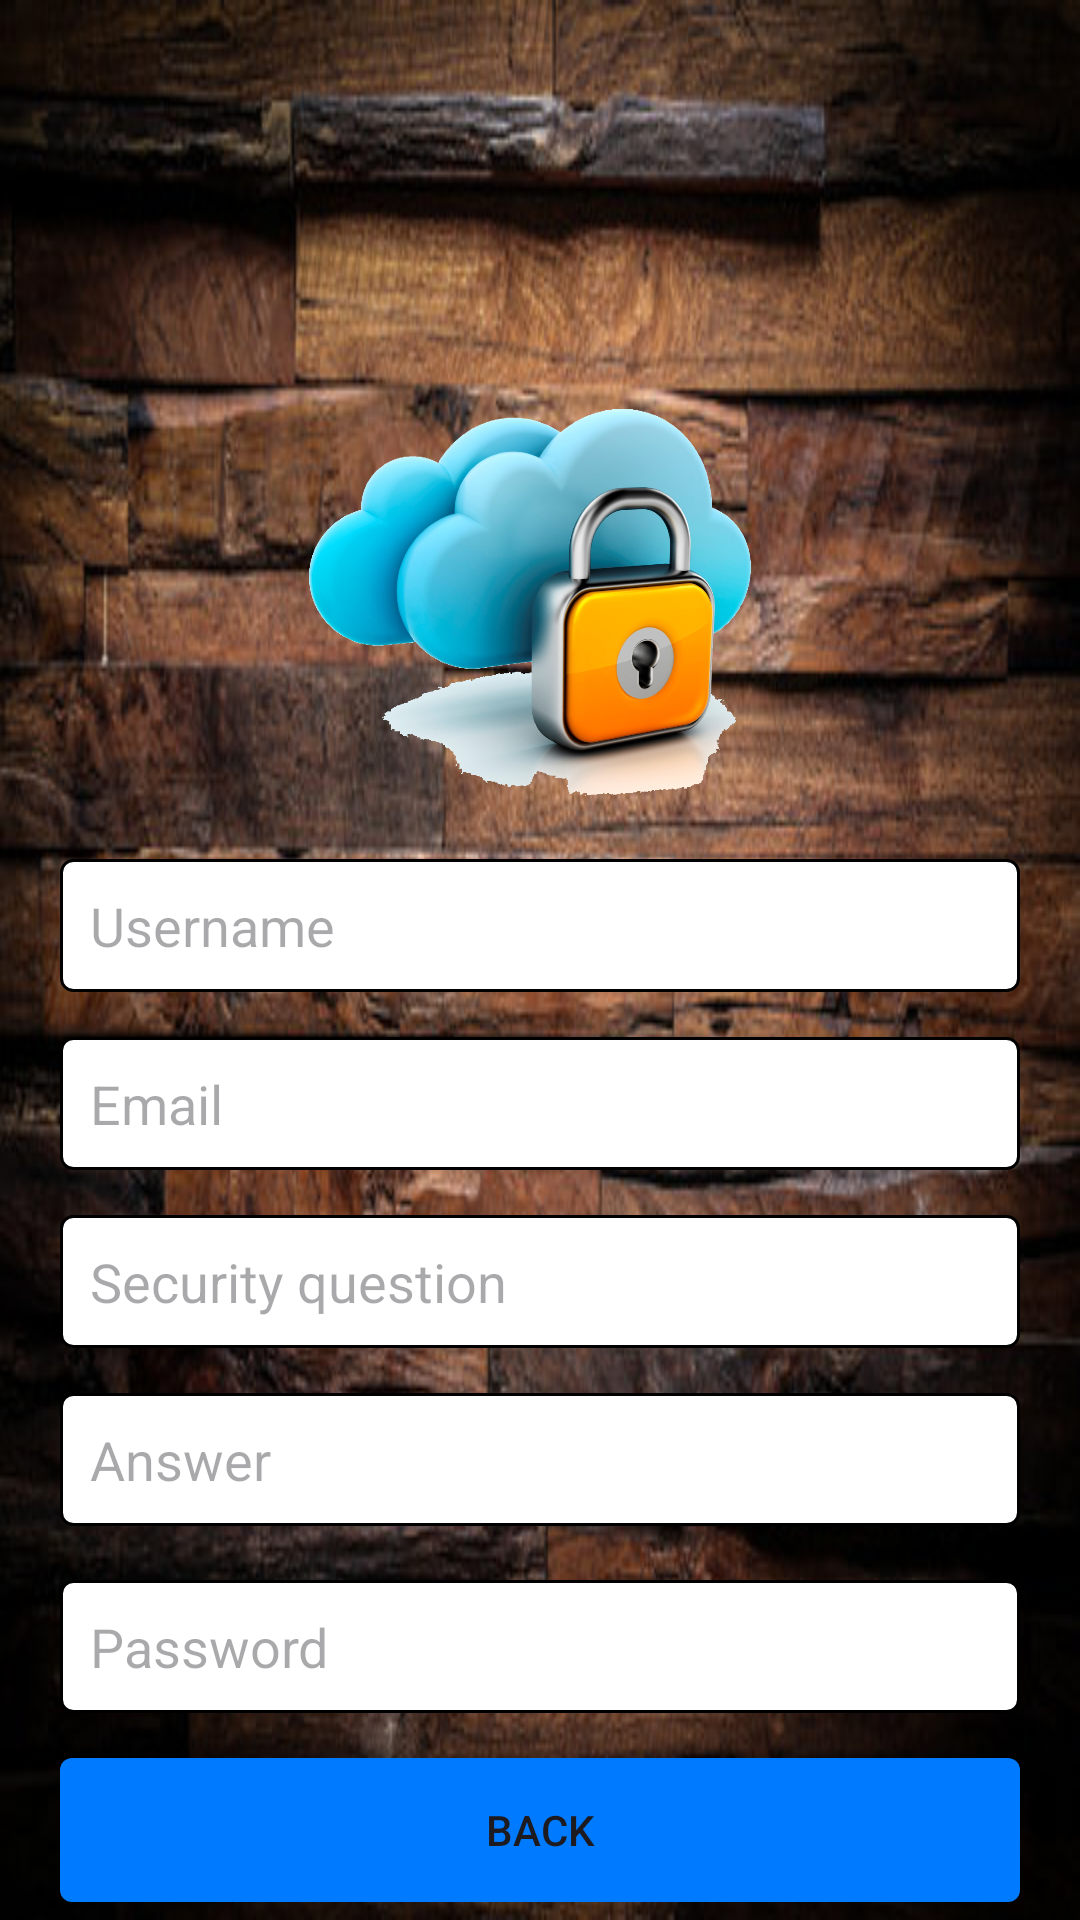

Android layout source for this screen:
<!-- AndroidManifest.xml: application theme Theme.TravelManagementSystem -->
<!-- res/layout/forgetpassword.xml -->
<?xml version="1.0" encoding="utf-8"?>
<RelativeLayout xmlns:android="http://schemas.android.com/apk/res/android"
    android:layout_width="match_parent"
    android:layout_height="match_parent"
    android:background="@drawable/img_6">

    <ImageView
        android:id="@+id/logo_image"
        android:layout_width="200dp"
        android:layout_height="200dp"
        android:layout_centerHorizontal="true"
        android:layout_marginTop="100dp"
        android:src="@drawable/img_9" />

    <EditText
        android:id="@+id/usernameEditText"
        android:layout_width="match_parent"
        android:layout_height="wrap_content"
        android:layout_below="@id/logo_image"
        android:layout_marginStart="20dp"
        android:layout_marginTop="-14dp"
        android:layout_marginEnd="20dp"
        android:background="@drawable/edit_text_bg"
        android:hint="Username"
        android:padding="10dp" />

    <EditText
        android:id="@+id/emailEditText"
        android:layout_width="match_parent"
        android:layout_height="wrap_content"
        android:hint="Email"
        android:layout_marginStart="20dp"
        android:layout_marginEnd="20dp"
        android:layout_below="@id/usernameEditText"
        android:layout_marginTop="15dp"
        android:padding="10dp"
        android:background="@drawable/edit_text_bg" />



    <EditText
        android:id="@+id/SecurityEditText"
        android:layout_width="match_parent"
        android:layout_height="wrap_content"
        android:layout_below="@id/emailEditText"
        android:layout_marginStart="20dp"
        android:layout_marginTop="15dp"
        android:layout_marginEnd="20dp"
        android:background="@drawable/edit_text_bg"
        android:hint="Security question"
        android:autoSizeTextType="uniform"
        android:padding="10dp" />

    <EditText
        android:id="@+id/answerEditText"
        android:layout_width="match_parent"
        android:layout_height="wrap_content"
        android:layout_below="@id/SecurityEditText"
        android:layout_marginStart="20dp"
        android:layout_marginTop="15dp"
        android:layout_marginEnd="20dp"
        android:background="@drawable/edit_text_bg"
        android:hint="Answer"

        android:padding="10dp" />


    <EditText
        android:id="@+id/passwordEditText"
        android:layout_width="match_parent"
        android:layout_height="wrap_content"
        android:layout_below="@id/answerEditText"
        android:layout_marginStart="20dp"
        android:layout_marginTop="18dp"
        android:layout_marginEnd="20dp"
        android:background="@drawable/edit_text_bg"
        android:hint="Password"
        android:inputType="textPassword"
        android:padding="10dp" />


    <Button
        android:id="@+id/backButton"
        android:layout_width="match_parent"
        android:layout_height="wrap_content"
        android:layout_below="@id/passwordEditText"
        android:layout_marginStart="20dp"
        android:layout_marginTop="15dp"
        android:layout_marginEnd="20dp"
        android:background="@drawable/button_bg"
        android:padding="5dp"
        android:text="Back" />


</RelativeLayout>
<!-- resources referenced by this layout -->
<resources>
  <!-- drawable button_bg (drawable) -->
  <?xml version="1.0" encoding="utf-8"?>
  <selector xmlns:tools="http://schemas.android.com/tools" xmlns:android="http://schemas.android.com/apk/res/android">
      
      <item tools:ignore="StateListReachable">
          <shape>
              <solid android:color="#007AFF" /> 
              <corners android:radius="4dp" /> 
          </shape>
      </item>
      
      <item android:state_pressed="true">
          <shape>
              <solid android:color="#0056B3" /> 
              <corners android:radius="4dp" /> 
          </shape>
      </item>
  </selector>
  <!-- drawable edit_text_bg (drawable) -->
  <?xml version="1.0" encoding="utf-8"?>
  <shape xmlns:android="http://schemas.android.com/apk/res/android">
      <solid android:color="#FFFFFF" /> 
      <stroke android:width="1dp" android:color="#000000" /> 
      <corners android:radius="4dp" /> 
  </shape>
  <!-- drawable img_6: png bitmap (drawable, 435740 bytes) -->
  <!-- drawable img_9: png bitmap (drawable, 967147 bytes) -->
  <style name="Theme.TravelManagementSystem" parent="Base.Theme.TravelManagementSystem" />
  <style name="Base.Theme.TravelManagementSystem" parent="Theme.Material3.DayNight.NoActionBar">
          
          
      </style>
</resources>
